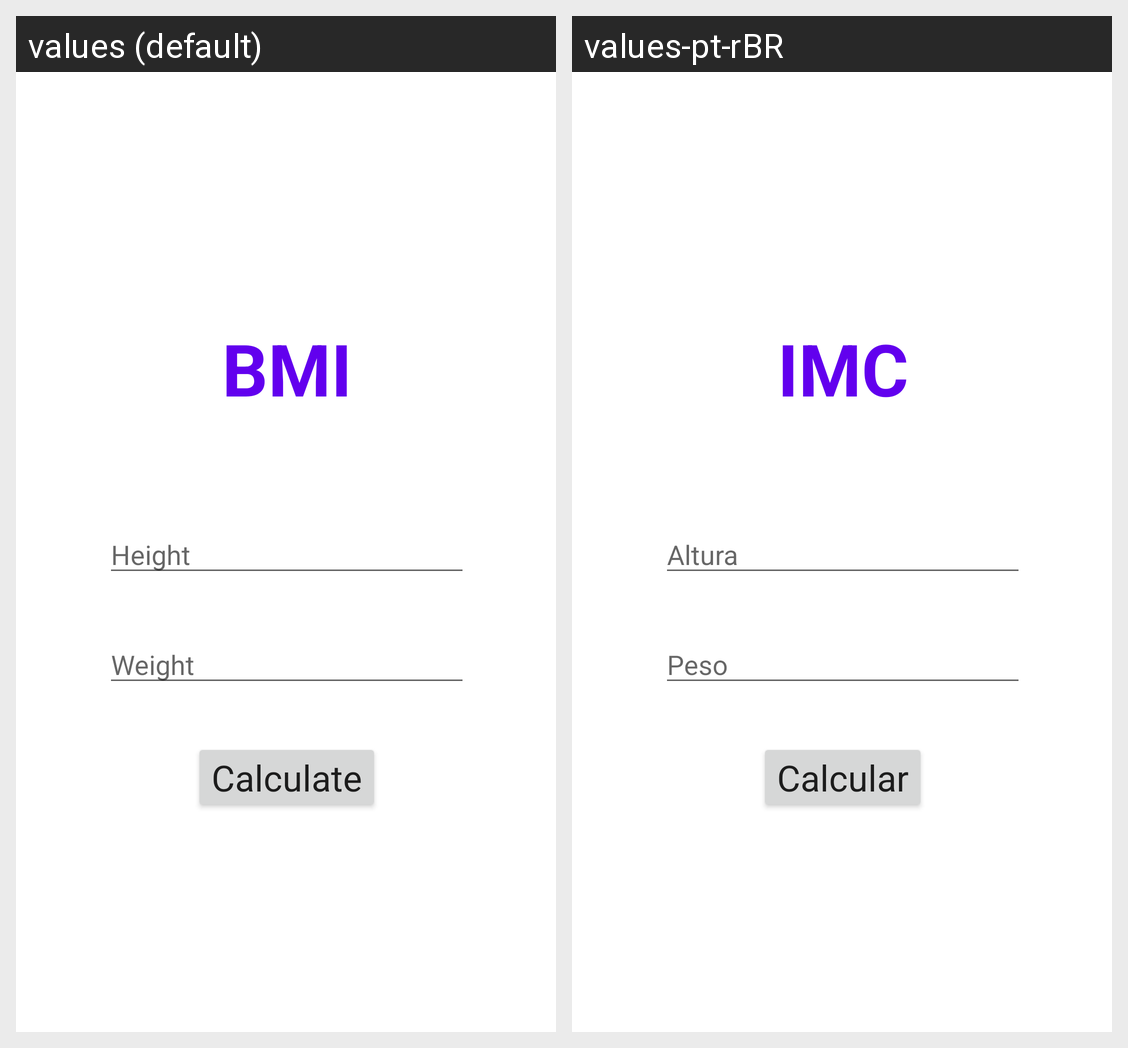

Translations of the strings shown on this Android screen, per locale in the grid:
Android screen res/layout/activity_main.xml rendered under 2 locales, left to right: values (default), values-pt-rBR. Device: Nexus 5 (rendered at 1080×1920; each locale shown at half size, 540×960, under a caption strip naming it); theme Theme.CalculadoraIMC.
Strings drawn on this screen, with the default value and each locale's value (text and hints the layout hard-codes, and strings that could not be matched under every locale, appear in the picture but are not listed):

bmi
  values: BMI
  values-pt-rBR: IMC

height
  values: Height
  values-pt-rBR: Altura

weight
  values: Weight
  values-pt-rBR: Peso

calculate
  values: Calculate
  values-pt-rBR: Calcular
